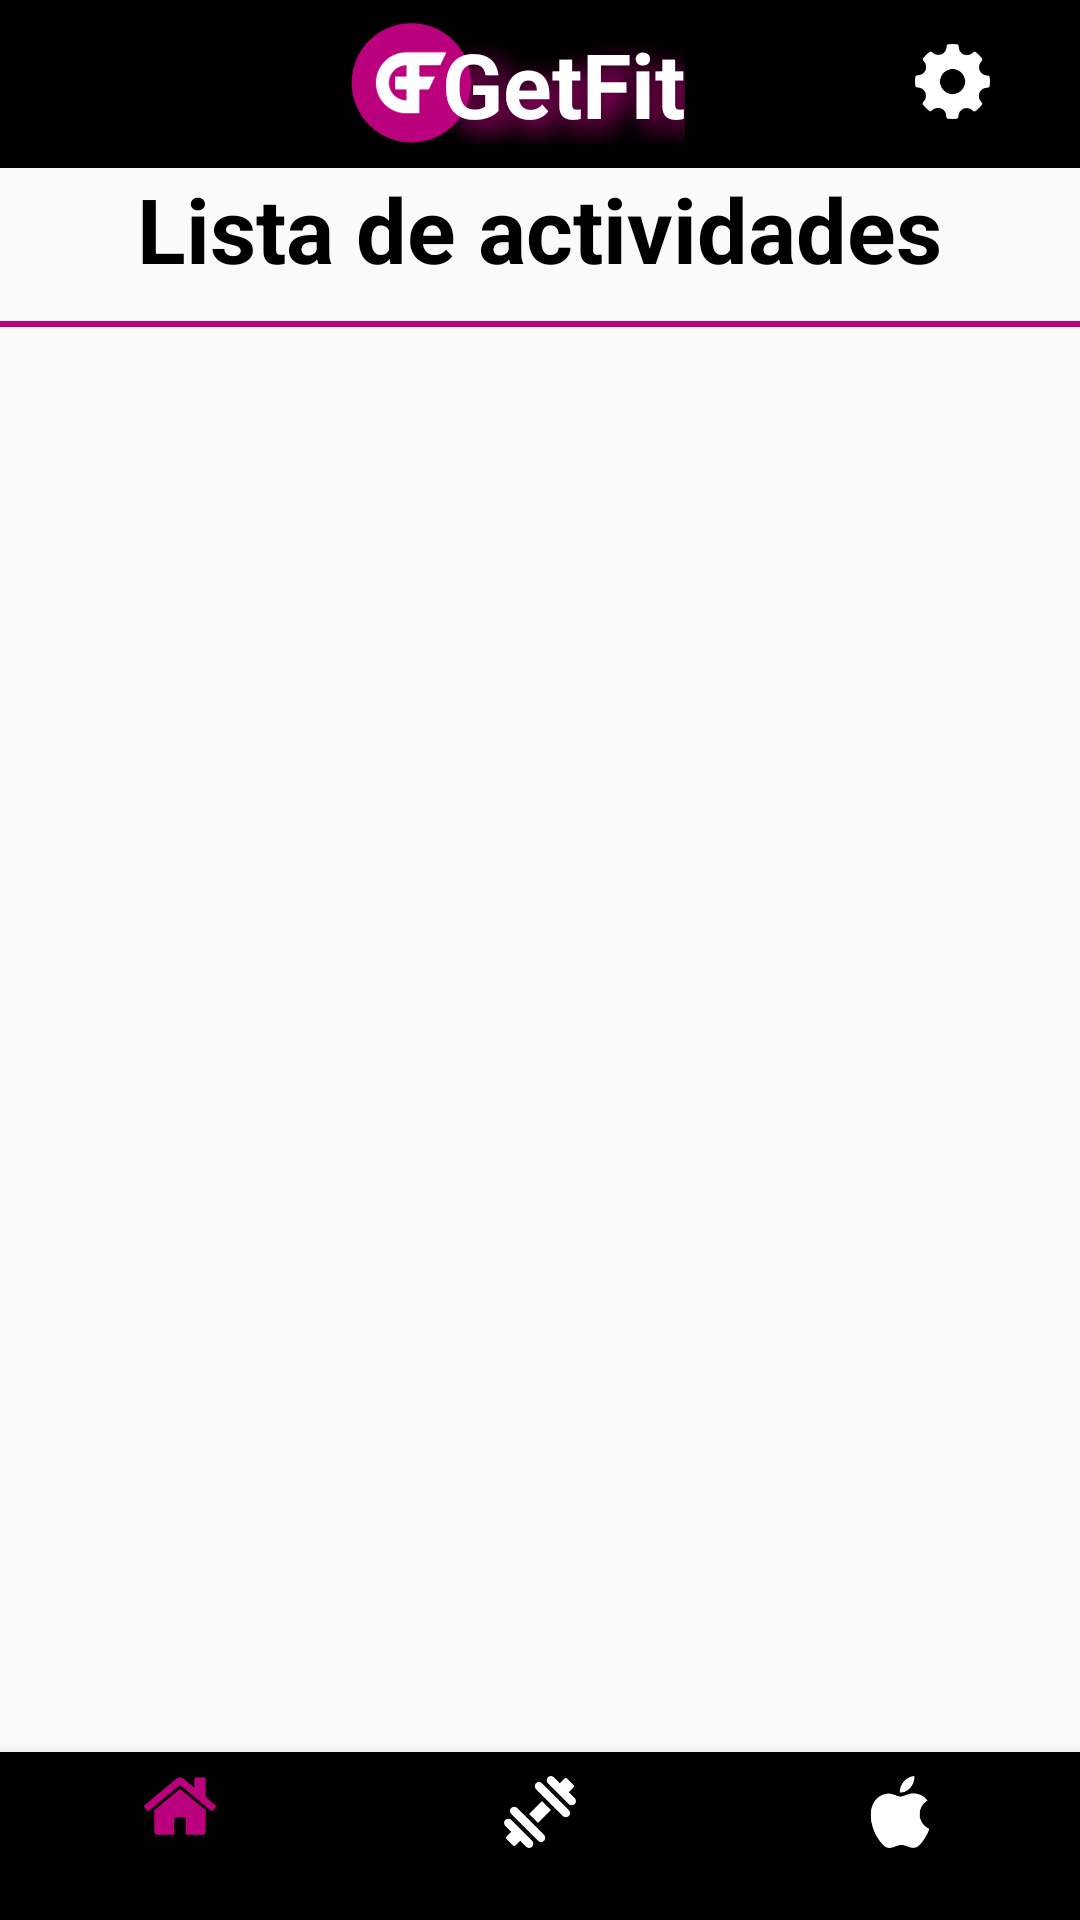

Here is an Android app screen rendered from its layout file. Give the layout XML and the strings, colors and styles it references.
<!-- AndroidManifest.xml: application theme AppTheme -->
<!-- res/layout/activity_lunes2.xml -->
<?xml version="1.0" encoding="utf-8"?>
<RelativeLayout
    xmlns:android="http://schemas.android.com/apk/res/android"
    xmlns:app="http://schemas.android.com/apk/res-auto"
    xmlns:tools="http://schemas.android.com/tools"
    android:layout_width="match_parent"
    android:layout_height="match_parent"
    tools:context=".DiasActivity">
    <TextView
        android:id="@+id/tvindica"
        android:layout_width="wrap_content"
        android:layout_height="wrap_content"
        android:layout_below="@+id/toolbar"
        android:layout_centerHorizontal="true"
        android:shadowDx="10"
        android:shadowDy="10"
        android:shadowRadius="20"
        android:text="Lista de actividades"
        android:textColor="@color/colorBlack"
        android:textSize="30sp"
        android:textStyle="bold" />

    <View
        android:layout_width="match_parent"
        android:layout_height="2dp"
        android:layout_alignParentTop="true"
        android:layout_centerHorizontal="true"
        android:layout_marginTop="107dp"
        android:background="@color/colorAccent" />

    <android.support.v7.widget.RecyclerView
        android:id="@+id/recycler"
        android:layout_width="match_parent"
        android:layout_height="489dp"
        android:layout_above="@+id/bottom_navigation2"
        android:layout_alignParentStart="true" />
    <android.support.design.widget.BottomNavigationView
        android:id="@+id/bottom_navigation2"
        android:layout_width="match_parent"
        android:layout_height="wrap_content"
        android:layout_alignParentBottom="true"
        app:itemBackground="@color/colorNavBar"
        app:itemIconTint="@color/bottom_nav_color"
        app:menu="@menu/bottom_navigation_main"
        tools:layout_editor_absoluteX="35dp"
        tools:layout_editor_absoluteY="513dp" />
    <android.support.v7.widget.Toolbar xmlns:android="http://schemas.android.com/apk/res/android"
        xmlns:app="http://schemas.android.com/apk/res-auto"
        android:id="@+id/toolbar"
        android:layout_width="match_parent"
        android:layout_height="wrap_content"
        android:layout_alignParentStart="true"
        android:layout_alignParentTop="true"
        android:background="@color/colorBlack">

        <RelativeLayout
            android:layout_width="match_parent"
            android:layout_height="match_parent">

            <ImageView
                android:layout_width="40dp"
                android:layout_height="40dp"
                android:layout_alignParentStart="true"
                android:layout_alignParentTop="true"
                android:layout_gravity="center"
                android:layout_marginStart="101dp"
                android:src="@drawable/logo_getfit" />

            <TextView
                android:layout_width="wrap_content"
                android:layout_height="wrap_content"
                android:layout_alignParentTop="true"
                android:layout_centerHorizontal="true"

                android:layout_gravity="center"
                android:shadowColor="@color/colorAccent"
                android:shadowDx="10"
                android:shadowDy="10"
                android:shadowRadius="20"
                android:text="GetFit"
                android:textColor="@android:color/white"
                android:textSize="30sp"
                android:textStyle="bold" />

            <ImageView
                android:id="@+id/ivLogo1"
                android:layout_width="25dp"
                android:layout_height="25dp"
                android:layout_alignParentEnd="true"
                android:layout_alignParentTop="true"
                android:layout_marginEnd="30dp"
                android:layout_marginTop="7dp"
                android:clickable="true"
                android:src="@drawable/ic_ajustes" />
        </RelativeLayout>
    </android.support.v7.widget.Toolbar>



</RelativeLayout>
<!-- resources referenced by this layout -->
<resources>
  <color name="colorAccent">#BA007D</color>
  <color name="colorBlack">#000000</color>
  <color name="colorNavBar">#000000</color>
  <!-- drawable ic_ajustes: png bitmap (drawable, 2461 bytes) -->
  <!-- drawable logo_getfit: png bitmap (drawable, 35629 bytes) -->
  <style name="AppTheme" parent="Theme.AppCompat.Light.NoActionBar">
          
          <item name="colorPrimary">@color/colorNavBar</item>
          <item name="colorPrimaryDark">@color/colorPrimaryDark</item>
          <item name="colorAccent">@color/colorAccent</item>
      </style>
  <color name="colorPrimaryDark">#303F9F</color>
</resources>
